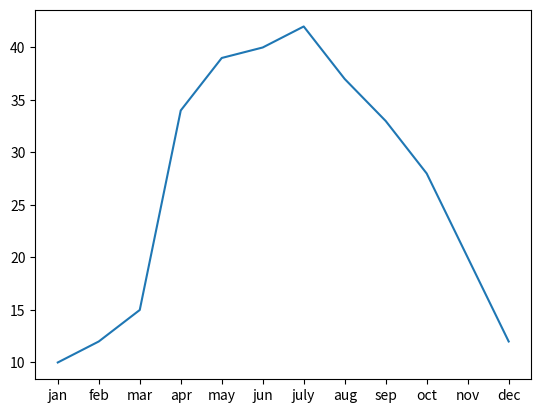

This chart was generated by the following Python code:
import numpy as np 
import pandas as pd 
import matplotlib.pyplot as plt
import seaborn as sns

temp = [10,12,15,34,39,40,42,37,33,28,20,12]
month = ["jan","feb","mar","apr","may","jun","july","aug","sep","oct","nov","dec"]
# plt.plot(X asises, Y axes )
plt.plot(month,temp)
plt.show()
